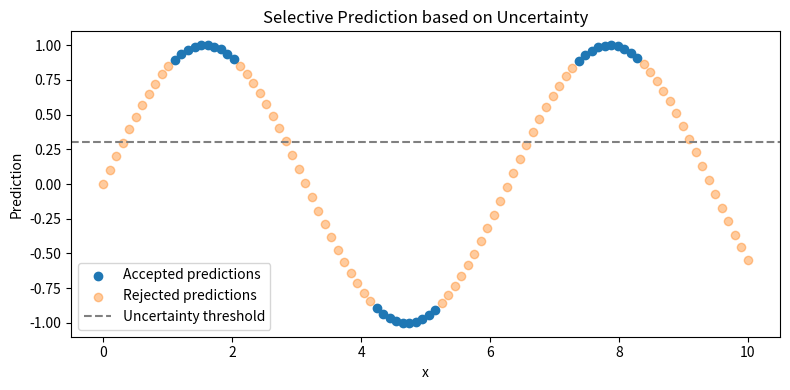

Recreate this plot in Python.
import matplotlib.pyplot as plt
import numpy as np

# Data
X = np.linspace(0, 10, 100)
y_pred = np.sin(X)
uncertainty = 0.1 + 0.4 * np.abs(np.cos(X))

# Selection threshold
threshold = 0.3
accepted = uncertainty < threshold
rejected = ~accepted

# Plot
plt.figure(figsize=(8, 4))
plt.scatter(X[accepted], y_pred[accepted], label="Accepted predictions")
plt.scatter(X[rejected], y_pred[rejected], label="Rejected predictions", alpha=0.4)

plt.axhline(threshold, color="gray", linestyle="--", label="Uncertainty threshold")
plt.legend()
plt.title("Selective Prediction based on Uncertainty")
plt.xlabel("x")
plt.ylabel("Prediction")
plt.tight_layout()
plt.show()